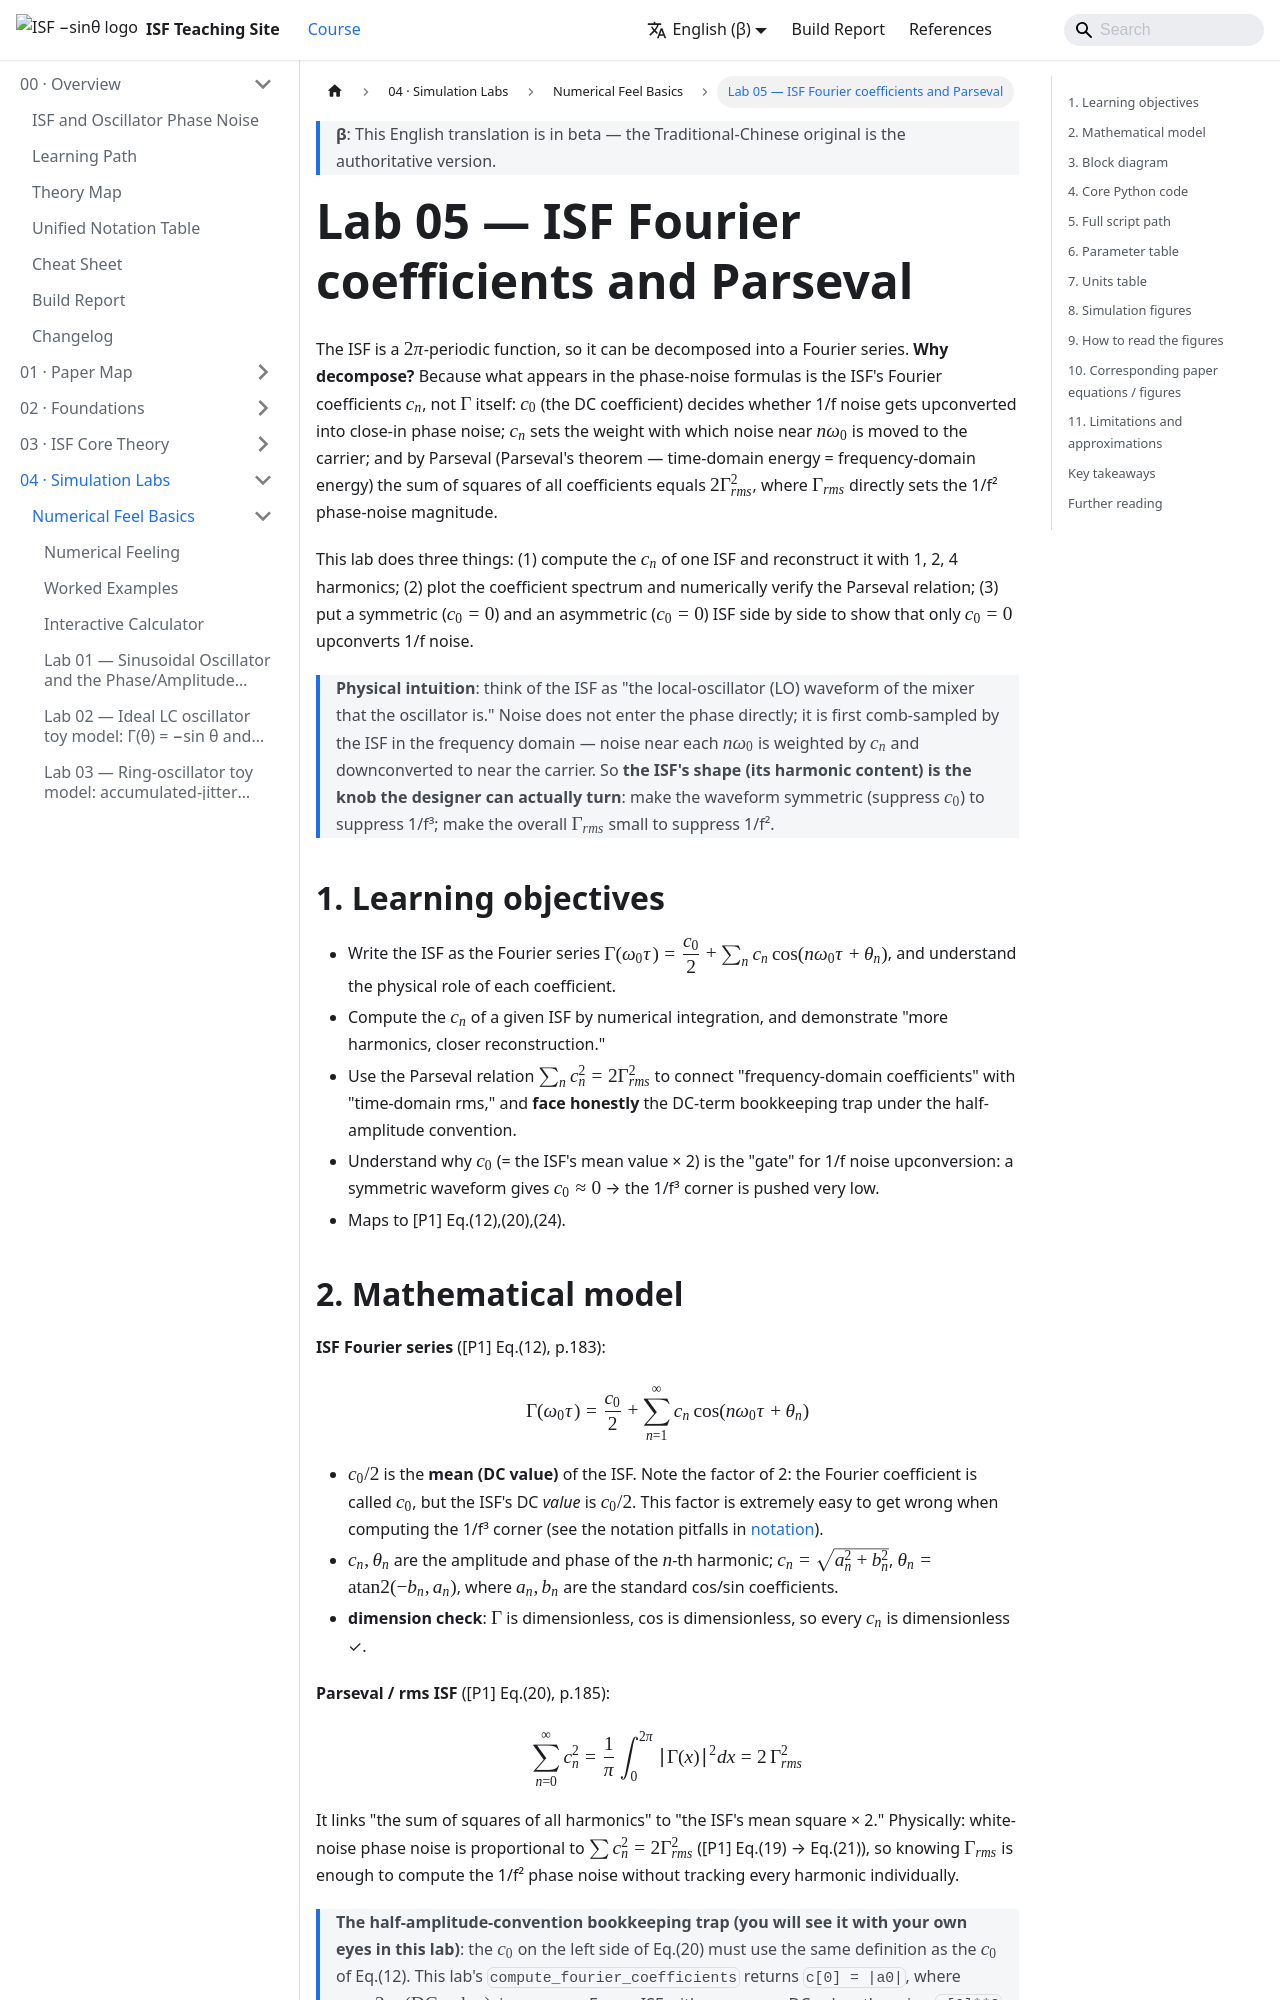

repository: gmcycle7/isf-teaching-site · page: en/04_simulation_labs/lab_05_isf_fourier_coefficients/index.html · generator: docusaurus

---
title: Lab 05 — ISF 的傅立葉係數與 Parseval
description: 算 ISF 的 cₙ、用少數諧波重建、Parseval 驗證 Σcₙ²=2Γrms²，並用 c₀ 對稱性說明 1/f 上轉。
---

# Lab 05 — ISF 的傅立葉係數與 Parseval

ISF 是一個 $2\pi$ 週期函數，所以可以拆成傅立葉級數。**為什麼要拆？** 因為相位雜訊
（phase noise）公式裡出現的是 ISF 的傅立葉係數 $c_n$，而不是 $\Gamma$ 本身：
$c_0$（DC 係數）決定 1/f noise 會不會被上轉（upconvert）成 close-in 相位雜訊；$c_n$
決定 $n\omega_0$ 附近的雜訊被搬到 carrier 的權重；全部係數的平方和經 Parseval（帕塞瓦定理，
時域能量 = 頻域能量）等於 $2\Gamma_{rms}^2$，而 $\Gamma_{rms}$ 直接決定 1/f² 相位雜訊大小。

這個 lab 做三件事：(1) 算一個 ISF 的 $c_n$ 並用 1、2、4 個諧波重建它；(2) 畫係數頻譜並
數值驗證 Parseval 關係；(3) 把對稱（$c_0=0$）與不對稱（$c_0\neq0$）ISF 並排，說明只有
$c_0\neq0$ 才會把 1/f noise 上轉。

> **物理直覺**：把 ISF 想成「振盪器這台混頻器的本地振盪（LO）波形」。noise 不是直接進相位的；
> 它先被 ISF 在頻域「梳子般」採樣——$n\omega_0$ 附近的 noise 各自被 $c_n$ 加權、下變頻到
> carrier 附近。所以**ISF 的形狀（它的諧波內容）才是設計師能動的旋鈕**：把波形做對稱
> （壓 $c_0$）就能壓 1/f³；把整體 $\Gamma_{rms}$ 做小就能壓 1/f²。

## 1. 教學目標

- 把 ISF 寫成傅立葉級數 $\Gamma(\omega_0\tau)=\dfrac{c_0}{2}+\sum_n c_n\cos(n\omega_0\tau+\theta_n)$，
  並理解每個係數的物理角色。
- 用數值積分算出一個給定 ISF 的 $c_n$，並示範「諧波越多、重建越逼近」。
- 用 Parseval 關係 $\sum_n c_n^2=2\Gamma_{rms}^2$ 把「頻域係數」與「時域 rms」連起來，
  並**誠實面對**半幅（half-amplitude）慣例下 DC 項的記帳陷阱。
- 看懂 $c_0$（= ISF 的平均值 × 2）為何是 1/f noise 上轉的「閘門」：對稱波形 $c_0\approx0$
  → 1/f³ corner 被推到很低。
- 對應 [P1] Eq.(12),(20),(24)。
